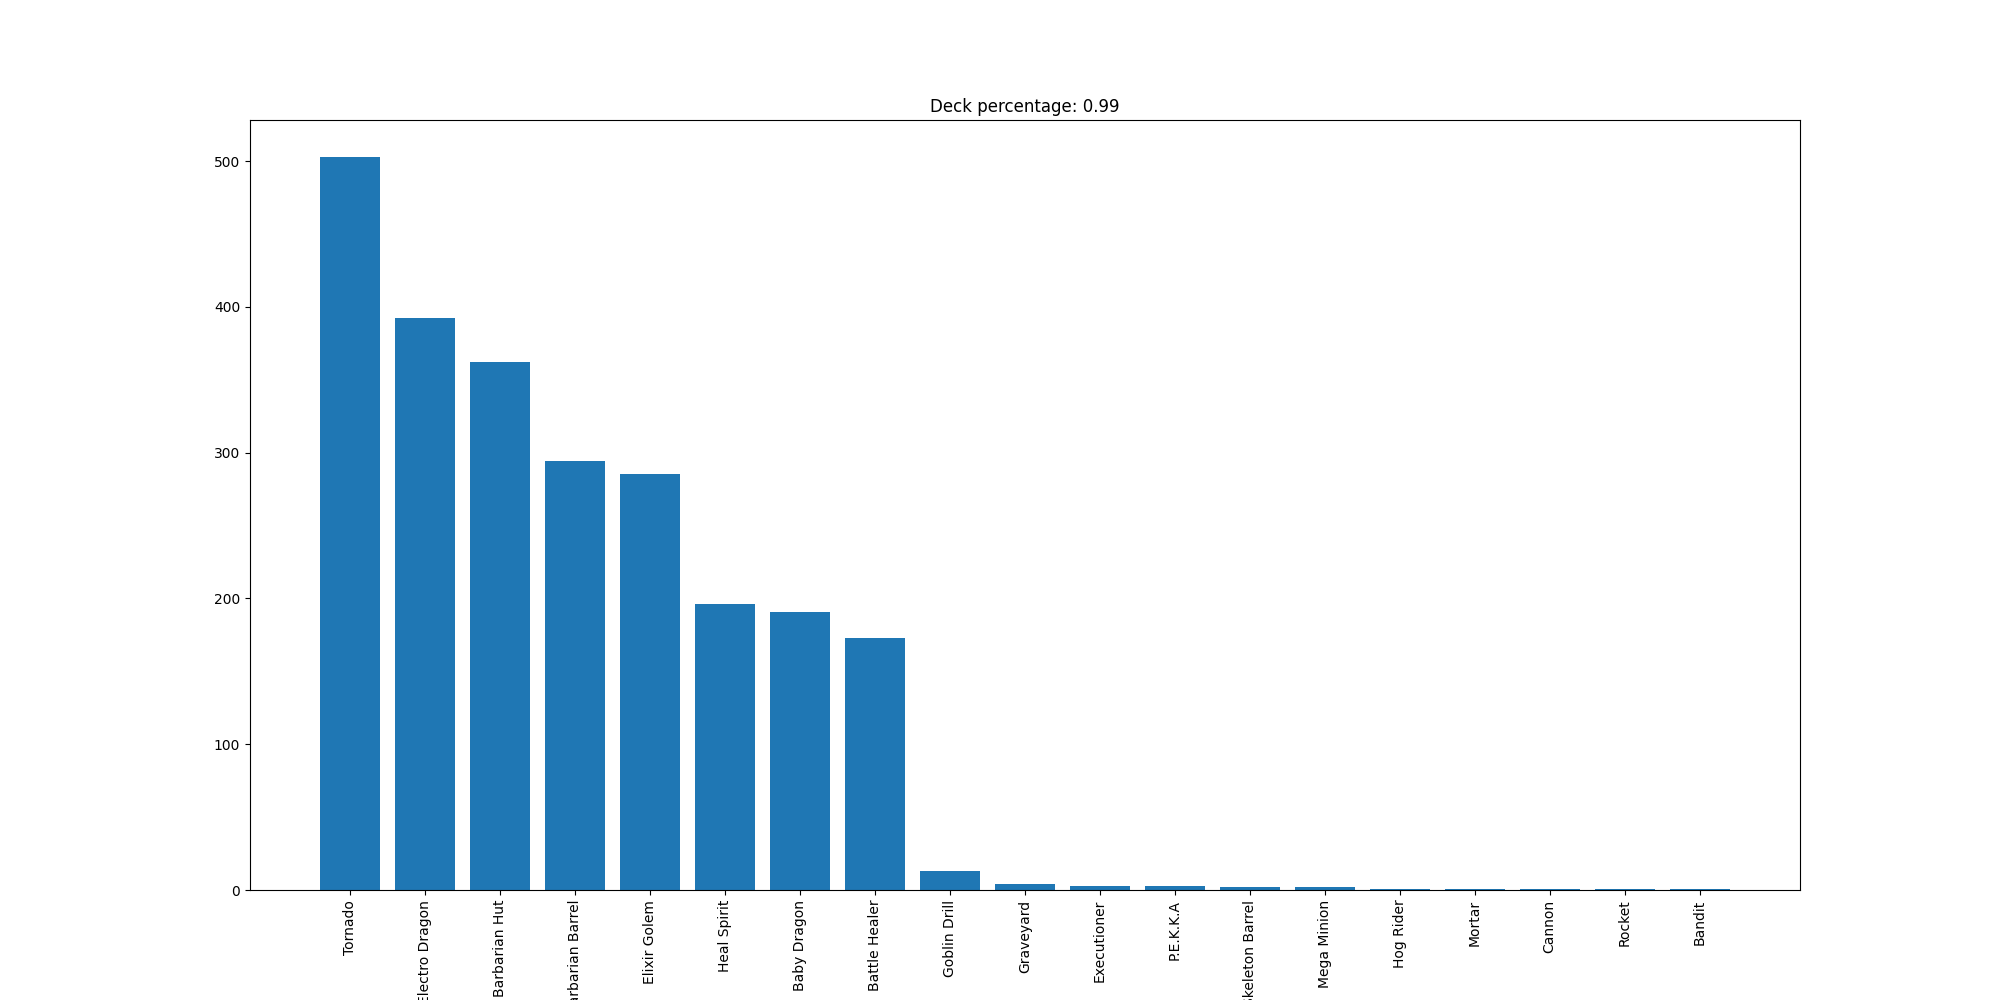

Source data for this figure (header and first rows):
Tornado, 503
Electro Dragon, 392
Barbarian Hut, 362
Barbarian Barrel, 294
Elixir Golem, 285
Heal Spirit, 196
Baby Dragon, 191
Battle Healer, 173
Goblin Drill, 13
Graveyard, 4
Executioner, 3
P.E.K.K.A, 3
Skeleton Barrel, 2
Mega Minion, 2
Hog Rider, 1
Mortar, 1
Cannon, 1
Rocket, 1
Bandit, 1
